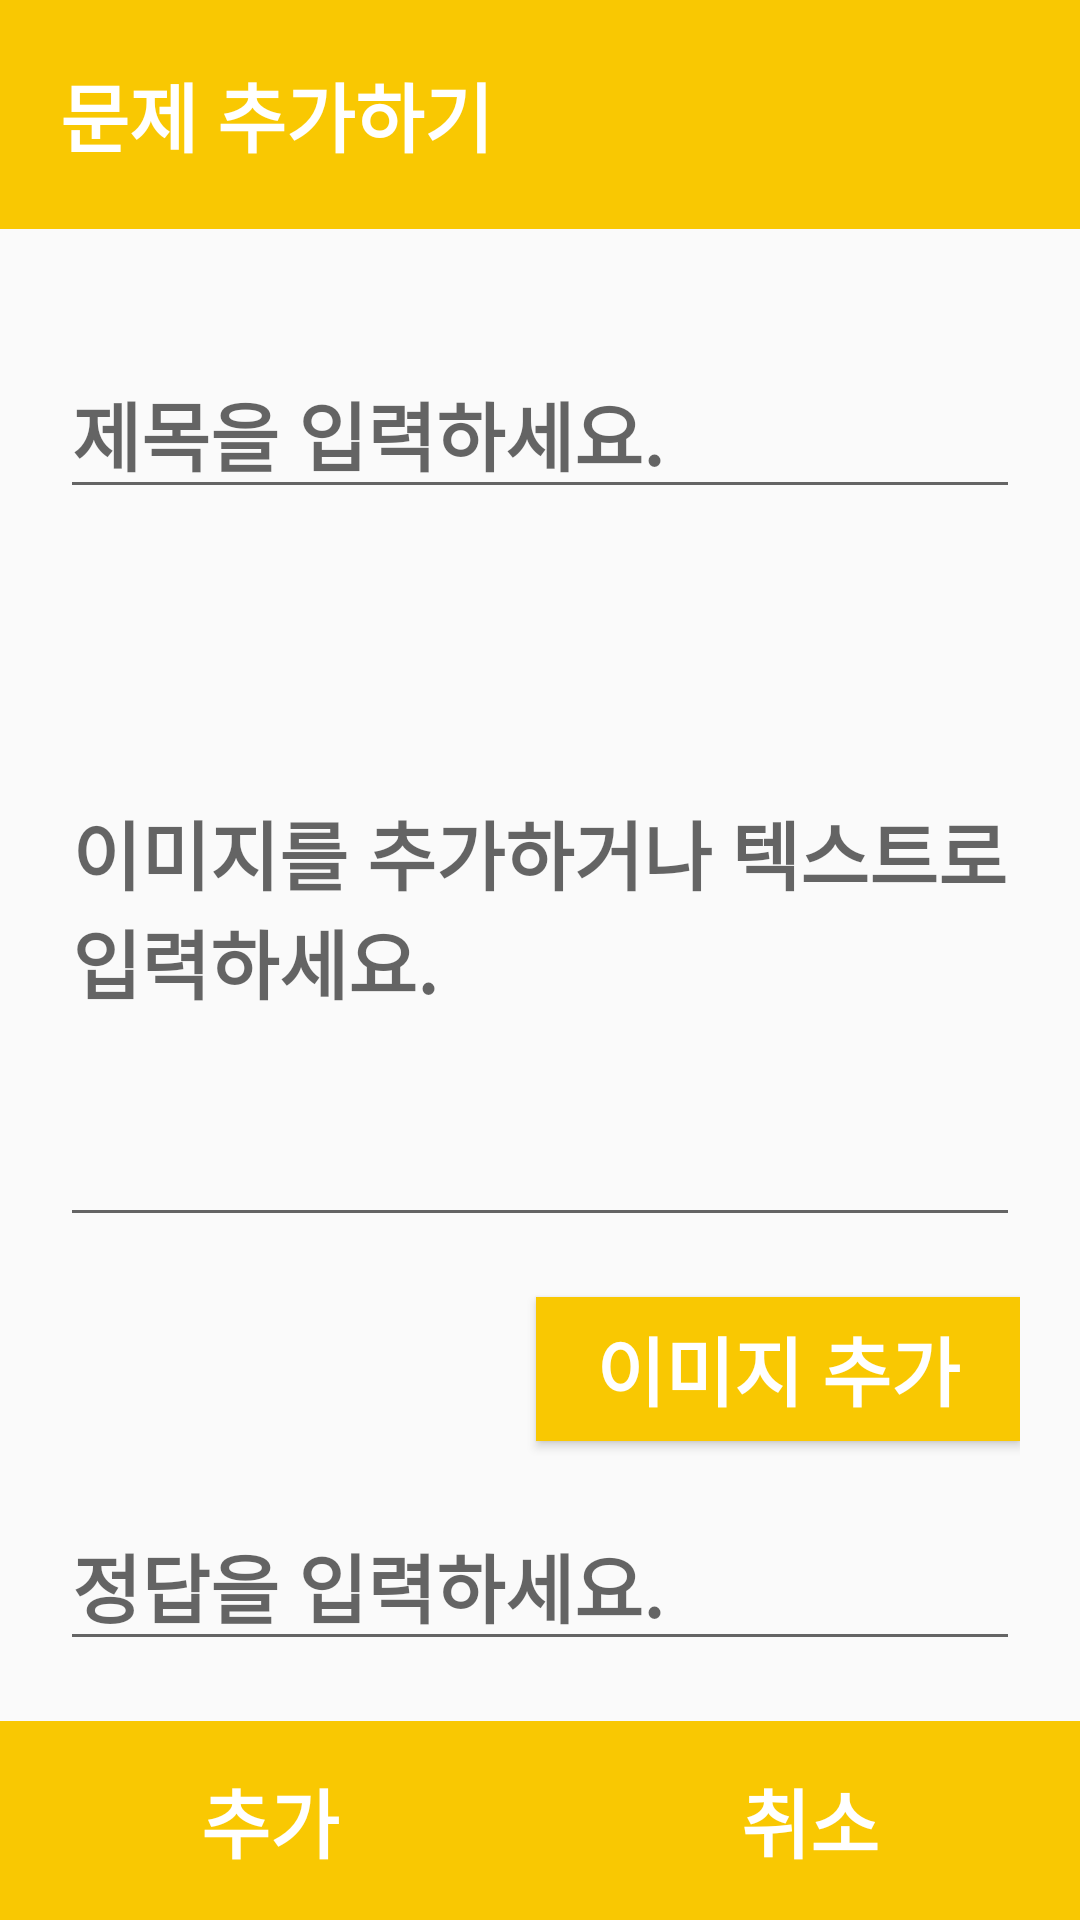

Write the Android layout XML for this screen, with the resource values it uses.
<!-- AndroidManifest.xml: application theme Theme.MyWorkBook -->
<!-- res/layout/question_add_update_activity.xml -->
<?xml version="1.0" encoding="utf-8"?>

<LinearLayout xmlns:android="http://schemas.android.com/apk/res/android"
    xmlns:tools="http://schemas.android.com/tools"
    android:layout_width="match_parent"
    android:layout_height="match_parent"
    android:orientation="vertical">

    <TextView
        android:id="@+id/tvTitle"
        android:layout_width="match_parent"
        android:layout_height="wrap_content"
        android:layout_marginBottom="20dp"
        android:layout_weight="0"
        android:background="@color/mainYellow"
        android:fontFamily="@font/bmhannaair"
        android:padding="20dp"
        android:text="문제 추가하기"
        android:textColor="@color/white"
        android:textSize="25sp"
        android:textStyle="bold" />

    <LinearLayout
        android:layout_width="match_parent"
        android:layout_height="wrap_content"
        android:layout_margin="20dp"
        android:layout_weight="1"
        android:gravity="center_vertical"
        android:orientation="vertical">

        <EditText
            android:id="@+id/etQTitle"
            android:layout_width="match_parent"
            android:layout_height="wrap_content"
            android:layout_weight="0"
            android:layout_marginBottom="20dp"
            android:fontFamily="@font/bmhannaair"
            android:hint="제목을 입력하세요."
            android:textColor="@color/black"
            android:textSize="25sp"
            android:textStyle="bold" />

        <FrameLayout
            android:layout_width="match_parent"
            android:layout_height="wrap_content"
            android:layout_weight="1"
            android:layout_marginBottom="20dp">

            <EditText
                android:id="@+id/etQContent"
                android:layout_width="match_parent"
                android:layout_height="match_parent"
                android:fontFamily="@font/bmhannaair"
                android:hint="이미지를 추가하거나 텍스트로 입력하세요."
                android:textColor="@color/black"
                android:textSize="25sp"
                android:textStyle="bold" />

            <ImageView
                android:id="@+id/ivQContent"
                android:layout_width="match_parent"
                android:layout_height="match_parent"
                android:visibility="gone" />
        </FrameLayout>

        <Button
            android:id="@+id/btnImage"
            android:layout_width="wrap_content"
            android:layout_height="wrap_content"
            android:layout_weight="0"
            android:layout_gravity="right"
            android:layout_marginBottom="20dp"
            android:background="#F9C802"
            android:fontFamily="@font/bmhannaair"
            android:paddingLeft="20dp"
            android:paddingRight="20dp"
            android:text="이미지 추가"
            android:textColor="@color/white"
            android:textSize="25sp"
            android:textStyle="bold" />

        <EditText
            android:id="@+id/etQAnswer"
            android:layout_width="match_parent"
            android:layout_height="wrap_content"
            android:layout_weight="0"
            android:fontFamily="@font/bmhannaair"
            android:hint="정답을 입력하세요."
            android:textColor="@color/black"
            android:textSize="25sp"
            android:textStyle="bold" />
    </LinearLayout>

    <LinearLayout
        android:layout_width="match_parent"
        android:layout_height="wrap_content"
        android:layout_weight="0"
        android:orientation="horizontal">

        <Button
            android:id="@+id/btnAddUpdate"
            android:layout_width="match_parent"
            android:layout_height="wrap_content"
            android:layout_weight="1"
            android:background="#F9C802"
            android:fontFamily="@font/bmhannaair"
            android:paddingTop="15dp"
            android:paddingBottom="15dp"
            android:text="추가"
            android:textColor="@color/white"
            android:textSize="25sp"
            android:textStyle="bold" />

        <Button
            android:id="@+id/cancelBtn"
            android:layout_width="match_parent"
            android:layout_height="match_parent"
            android:layout_weight="1"
            android:background="#F9C802"
            android:fontFamily="@font/bmhannaair"
            android:paddingTop="15dp"
            android:paddingBottom="15dp"
            android:text="취소"
            android:textColor="@color/white"
            android:textSize="25sp"
            android:textStyle="bold" />
    </LinearLayout>
</LinearLayout>
<!-- resources referenced by this layout -->
<resources>
  <color name="black">#FF000000</color>
  <color name="mainYellow">#F9C802</color>
  <color name="white">#FFFFFFFF</color>
  <style name="Theme.MyWorkBook" parent="Theme.AppCompat.Light">
          
          <item name="colorPrimary">@color/purple_500</item>
          <item name="colorPrimaryVariant">@color/purple_700</item>
          <item name="colorOnPrimary">@color/white</item>
          
          <item name="colorSecondary">@color/teal_200</item>
          <item name="colorSecondaryVariant">@color/teal_700</item>
          <item name="colorOnSecondary">@color/black</item>
          
          <item name="android:statusBarColor" tools:targetApi="l">?attr/colorPrimaryVariant</item>
          
      </style>
  <color name="purple_500">#FF6200EE</color>
  <color name="purple_700">#FF3700B3</color>
  <color name="teal_200">#FF03DAC5</color>
  <color name="teal_700">#FF018786</color>
</resources>
